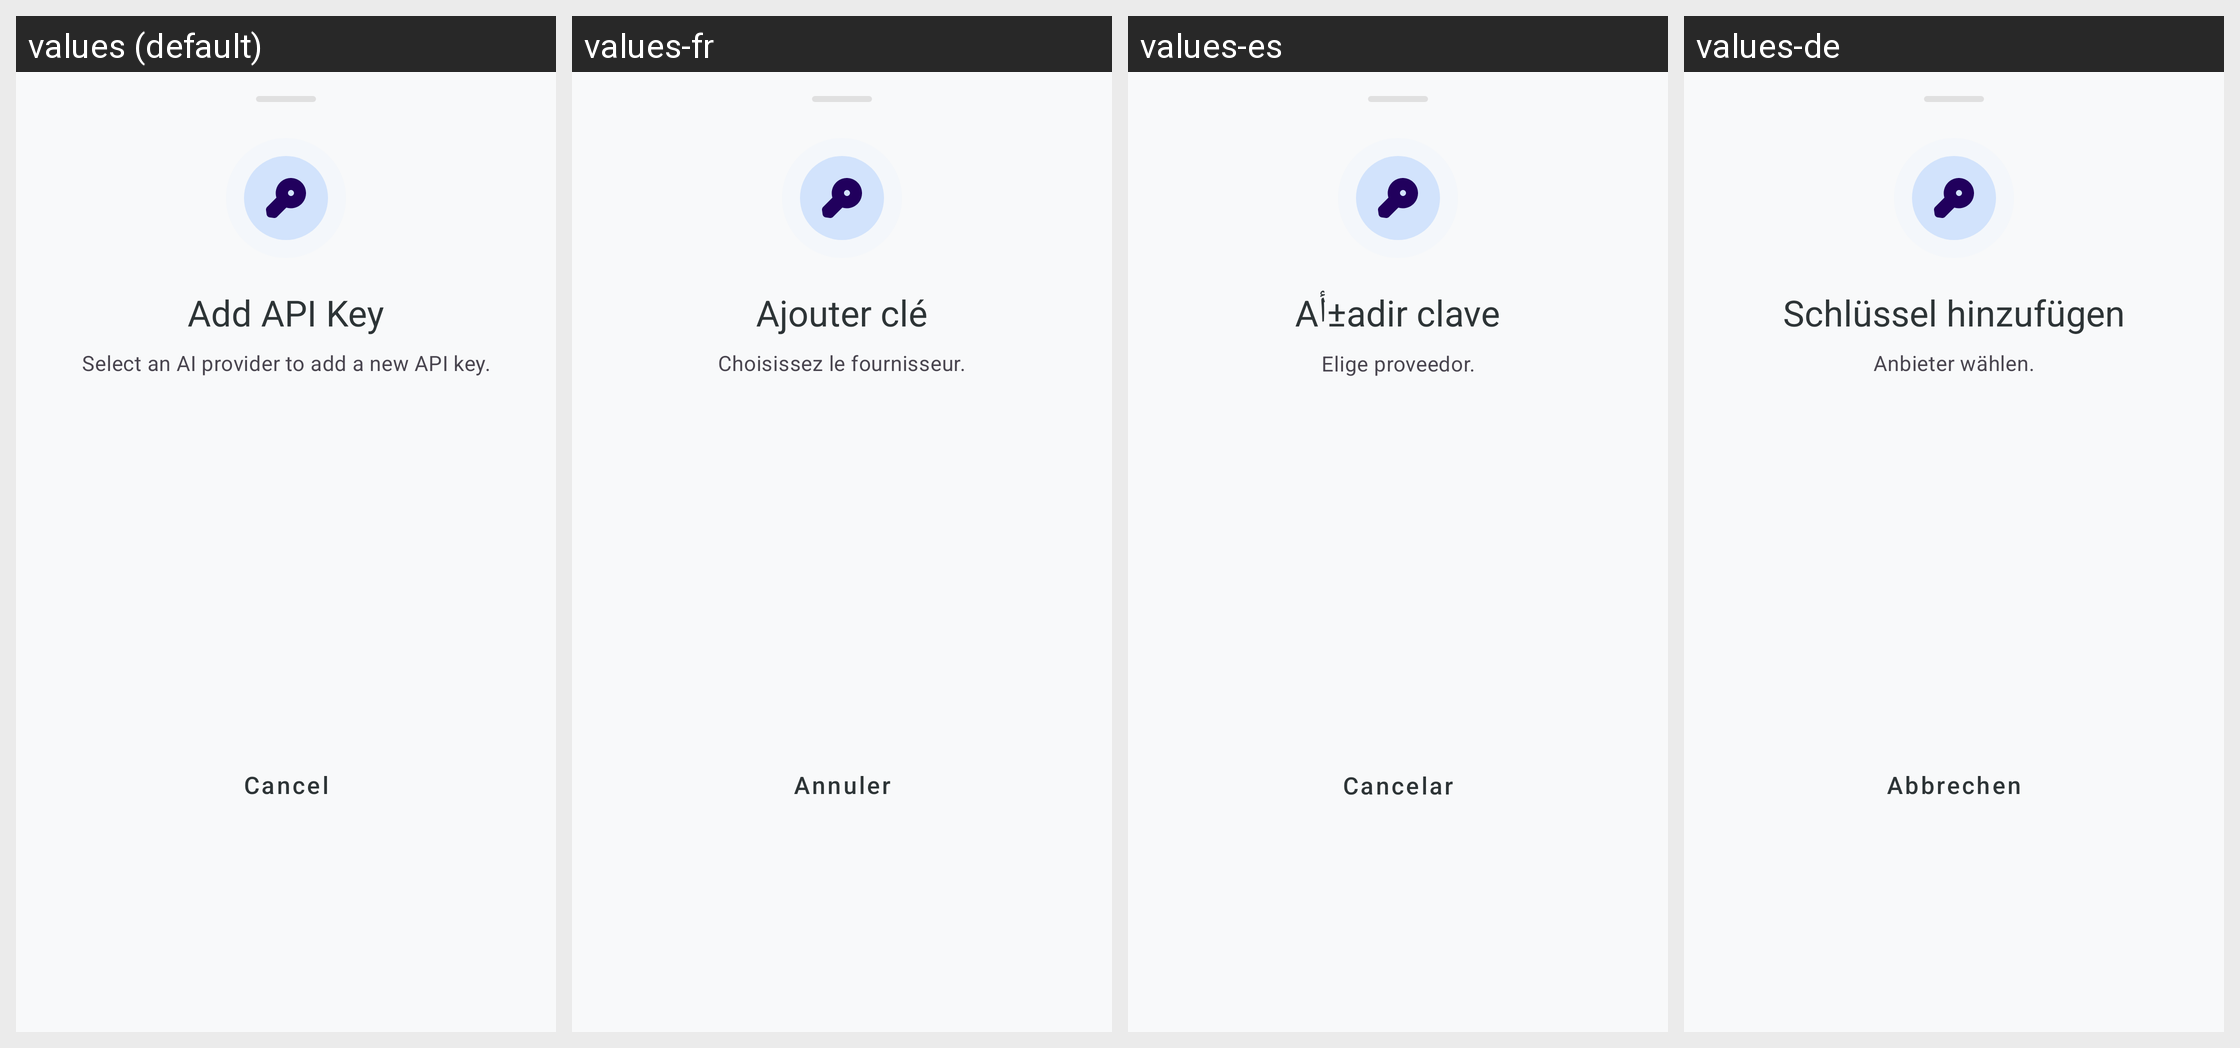

For this localized Android screen grid, give each drawn string resource with its value in every locale shown.
Android screen res/layout/bottom_sheet_add_api_key.xml rendered under 4 locales, left to right: values (default), values-fr, values-es, values-de. Device: Nexus 5 (rendered at 1080×1920; each locale shown at half size, 540×960, under a caption strip naming it); theme Theme.KGPT.
Other locales in the repository, not shown: values-ar, values-bn, values-hi, values-id, values-it, values-ja, values-ko, values-nl, values-pl, values-pt, values-ru, values-sw, values-th, values-tr, values-ur, values-vi, values-zh.
Strings drawn on this screen, with the default value and each locale's value (text and hints the layout hard-codes, and strings that could not be matched under every locale, appear in the picture but are not listed):

title_add_api_key
  values: Add API Key
  values-fr: Ajouter clé
  values-es: Aأ±adir clave
  values-de: Schlüssel hinzufügen

desc_add_api_key
  values: Select an AI provider to add a new API key.
  values-fr: Choisissez le fournisseur.
  values-es: Elige proveedor.
  values-de: Anbieter wählen.

btn_cancel
  values: Cancel
  values-fr: Annuler
  values-es: Cancelar
  values-de: Abbrechen
